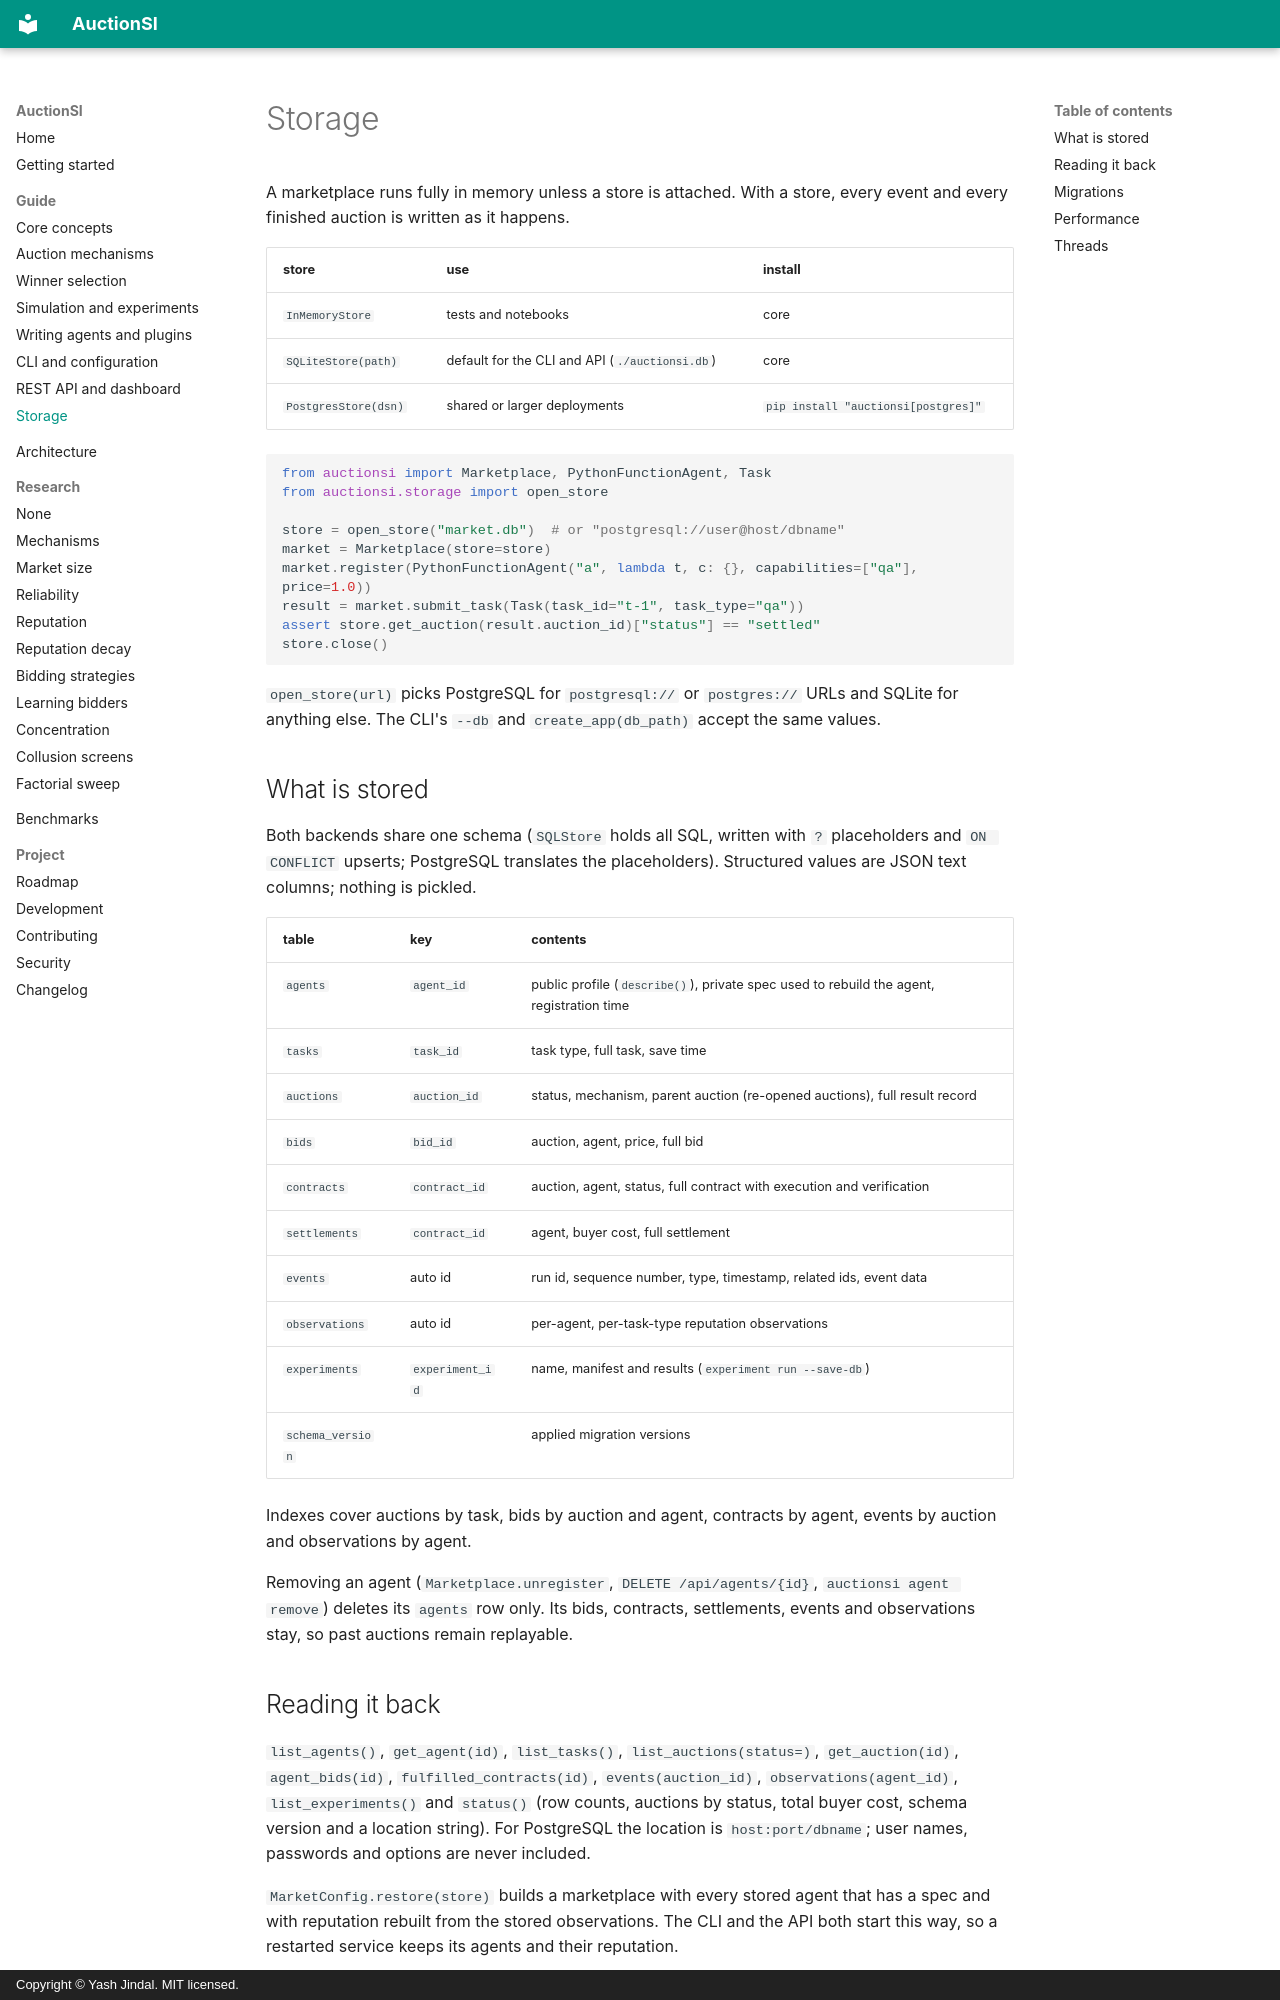

repository: Yashjindal11/auctionsi · page: storage/index.html · generator: mkdocs · copyright: Copyright © Yash Jindal. MIT licensed.

---
description: >-
  How AuctionSI persists agents, tasks, auctions, bids, contracts, settlements,
  events and reputation observations in SQLite or PostgreSQL, with versioned
  migrations and deterministic replay.
---

# Storage

A marketplace runs fully in memory unless a store is attached. With a store, every
event and every finished auction is written as it happens.

| store | use | install |
|---|---|---|
| `InMemoryStore` | tests and notebooks | core |
| `SQLiteStore(path)` | default for the CLI and API (`./auctionsi.db`) | core |
| `PostgresStore(dsn)` | shared or larger deployments | `pip install "auctionsi[postgres]"` |

```python
from auctionsi import Marketplace, PythonFunctionAgent, Task
from auctionsi.storage import open_store

store = open_store("market.db")  # or "postgresql://user@host/dbname"
market = Marketplace(store=store)
market.register(PythonFunctionAgent("a", lambda t, c: {}, capabilities=["qa"], price=1.0))
result = market.submit_task(Task(task_id="t-1", task_type="qa"))
assert store.get_auction(result.auction_id)["status"] == "settled"
store.close()
```

`open_store(url)` picks PostgreSQL for `postgresql://` or `postgres://` URLs and
SQLite for anything else. The CLI's `--db` and `create_app(db_path)` accept the
same values.

## What is stored

Both backends share one schema (`SQLStore` holds all SQL, written with `?`
placeholders and `ON CONFLICT` upserts; PostgreSQL translates the placeholders).
Structured values are JSON text columns; nothing is pickled.

| table | key | contents |
|---|---|---|
| `agents` | `agent_id` | public profile (`describe()`), private spec used to rebuild the agent, registration time |
| `tasks` | `task_id` | task type, full task, save time |
| `auctions` | `auction_id` | status, mechanism, parent auction (re-opened auctions), full result record |
| `bids` | `bid_id` | auction, agent, price, full bid |
| `contracts` | `contract_id` | auction, agent, status, full contract with execution and verification |
| `settlements` | `contract_id` | agent, buyer cost, full settlement |
| `events` | auto id | run id, sequence number, type, timestamp, related ids, event data |
| `observations` | auto id | per-agent, per-task-type reputation observations |
| `experiments` | `experiment_id` | name, manifest and results (`experiment run --save-db`) |
| `schema_version` | | applied migration versions |

Indexes cover auctions by task, bids by auction and agent, contracts by agent,
events by auction and observations by agent.

Removing an agent (`Marketplace.unregister`, `DELETE /api/agents/{id}`,
`auctionsi agent remove`) deletes its `agents` row only. Its bids, contracts,
settlements, events and observations stay, so past auctions remain replayable.
